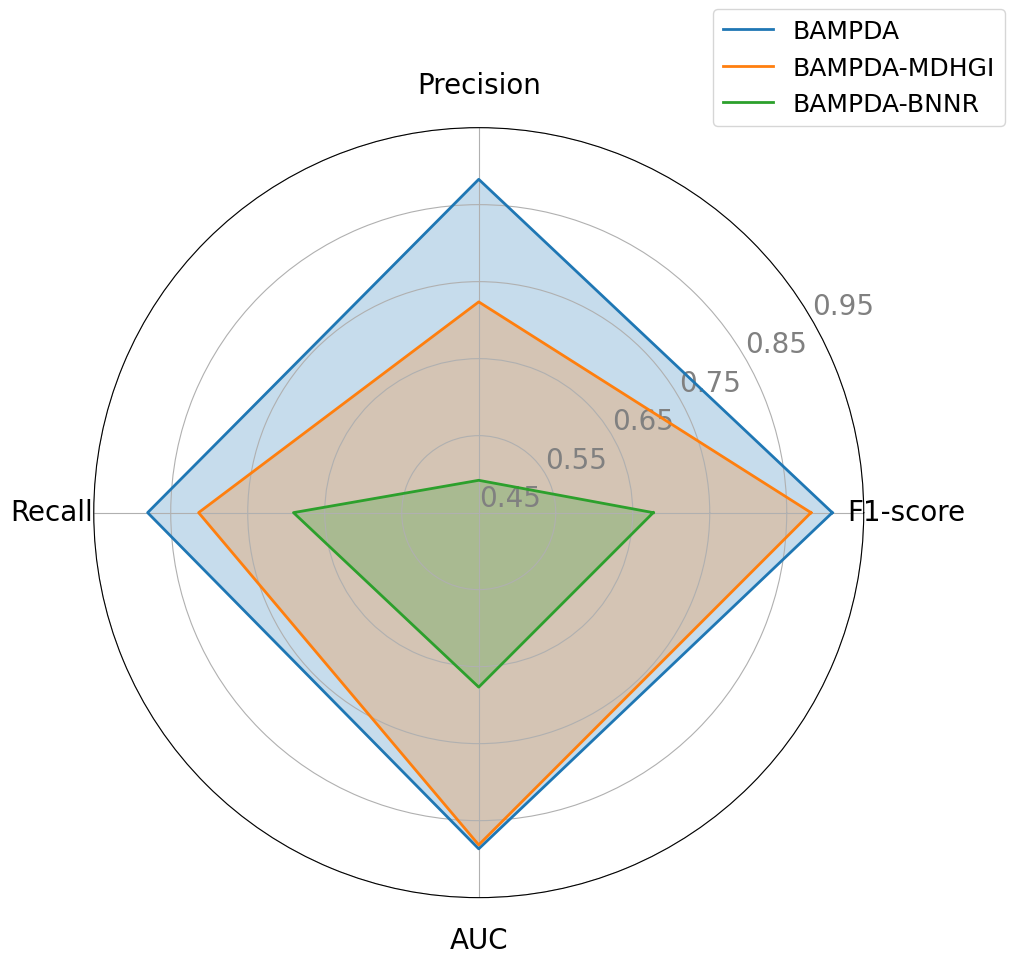

Write Python code to recreate this figure.
import numpy as np
import matplotlib.pyplot as plt
from pathlib import Path

# 模型名称和指标
models = ['BAMPDA', 'BAMPDA-MDHGI', 'BAMPDA-BNNR']
categories = ['F1-score', 'Precision', 'Recall', 'AUC']
data = np.array([
    [0.9092, 0.8829, 0.8800, 0.8866],  # BAMPDA
    [0.8815, 0.7237, 0.8138, 0.8815],  # BAMPDA-MDHGI
    [0.6766, 0.4920, 0.6906, 0.6766],  # BAMPDA-BNNR
])

# 设置字体为 Times New Roman（全局）
plt.rcParams['font.family'] = 'Times New Roman'
plt.rcParams['font.size'] = 20  # 全局字体变大

# 设置雷达图角度和闭合循环
angles = np.linspace(0, 2 * np.pi, len(categories), endpoint=False).tolist()
angles += angles[:1]

# 初始化雷达图
fig, ax = plt.subplots(figsize=(10, 10), subplot_kw={'polar': True})

# 绘制每个模型的数据
for i in range(len(models)):
    values = data[i].tolist()
    values += values[:1]
    ax.plot(angles, values, linewidth=2, label=models[i])
    ax.fill(angles, values, alpha=0.25)

# 设置刻度标签
ax.set_xticks(angles[:-1])
ax.set_xticklabels(categories, fontsize=20, fontname='Times New Roman')
ax.tick_params(axis='x', which='major', pad=20)

# 设置径向坐标轴
ax.set_rlabel_position(30)
plt.yticks([0.45, 0.55, 0.65, 0.75, 0.85, 0.95],
           color="grey", size=20, fontname='Times New Roman')
plt.ylim(0.45, 0.95)

# 图例
plt.legend(loc='upper right', bbox_to_anchor=(1.2, 1.17), fontsize=18)

# 桌面路径
desktop_path = Path.home() / "Desktop"
desktop_path.mkdir(parents=True, exist_ok=True)

# 保存为 JPG
file_path = desktop_path / "radar_plot.jpg"
plt.savefig(file_path, dpi=400, format='jpg', bbox_inches='tight')
print(f"图片已保存到: {file_path}")

plt.show()
